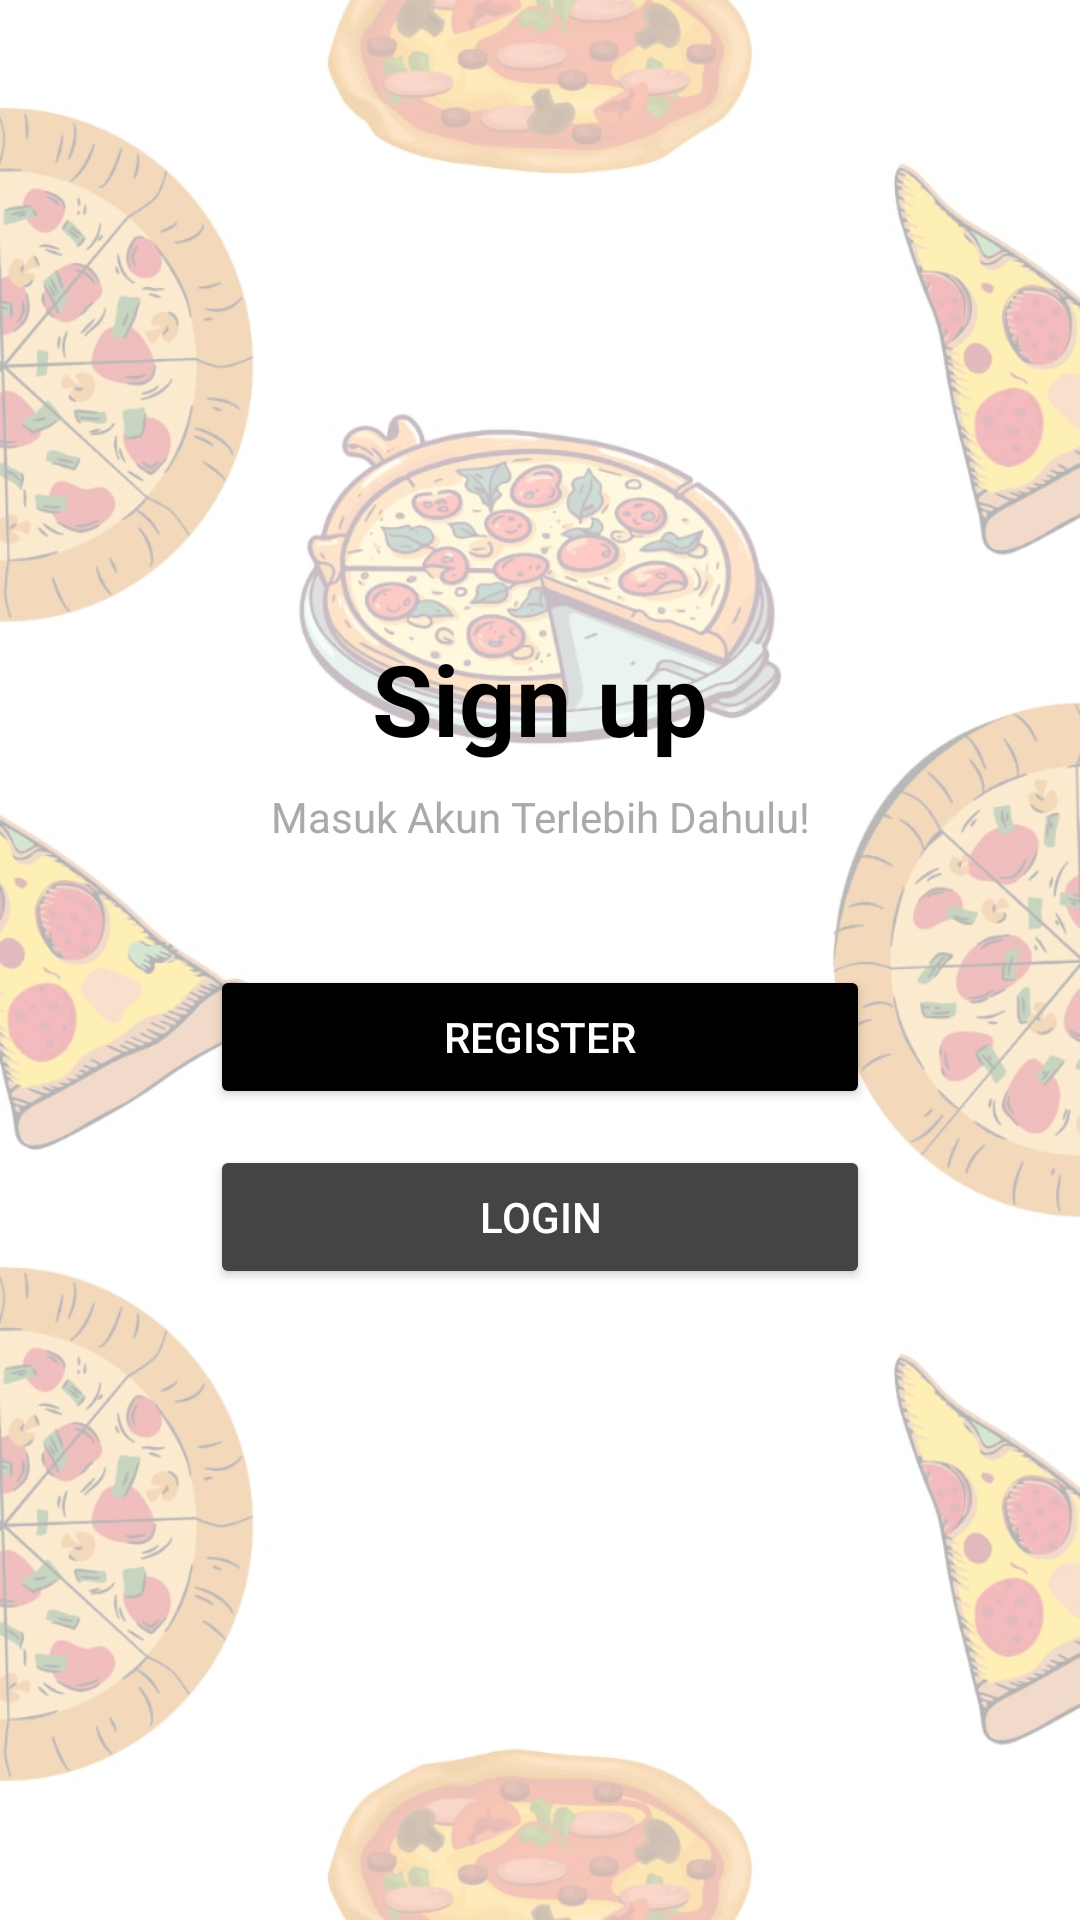

Layout XML and referenced resources for this Android screen:
<!-- AndroidManifest.xml: application theme Theme.AppPesenMakanan -->
<!-- res/layout/activity_sign_up.xml -->
<?xml version="1.0" encoding="utf-8"?>
<androidx.constraintlayout.widget.ConstraintLayout xmlns:android="http://schemas.android.com/apk/res/android"
    xmlns:app="http://schemas.android.com/apk/res-auto"
    xmlns:tools="http://schemas.android.com/tools"
    android:layout_width="match_parent"
    android:layout_height="match_parent"
    android:background="@drawable/background_pizza"
    tools:context=".SignUpActivity">

    
    <View
        android:id="@+id/overlay"
        android:layout_width="0dp"
        android:layout_height="0dp"
        android:background="#B3FFFFFF"
        app:layout_constraintTop_toTopOf="parent"
        app:layout_constraintBottom_toBottomOf="parent"
        app:layout_constraintStart_toStartOf="parent"
        app:layout_constraintEnd_toEndOf="parent" />

    
    <LinearLayout
        android:layout_width="wrap_content"
        android:layout_height="wrap_content"
        android:orientation="vertical"
        android:gravity="center_horizontal"
        app:layout_constraintTop_toTopOf="parent"
        app:layout_constraintBottom_toBottomOf="parent"
        app:layout_constraintStart_toStartOf="parent"
        app:layout_constraintEnd_toEndOf="parent"
        android:padding="24dp">

        
        <TextView
            android:id="@+id/tvTitle"
            android:layout_width="wrap_content"
            android:layout_height="wrap_content"
            android:text="Sign up"
            android:textColor="@android:color/black"
            android:textSize="33sp"
            android:textStyle="bold"
            android:layout_marginBottom="8dp" />

        
        <TextView
            android:id="@+id/tvDesc"
            android:layout_width="300dp"
            android:layout_height="wrap_content"
            android:text="Masuk Akun Terlebih Dahulu!"
            android:textColor="@android:color/darker_gray"
            android:textSize="14sp"
            android:gravity="center"
            android:layout_marginBottom="40dp" />

        
        <Button
            android:id="@+id/btnRegister"
            android:layout_width="220dp"
            android:layout_height="wrap_content"
            android:text="Register"
            android:textColor="@android:color/white"
            android:backgroundTint="@android:color/black"
            android:padding="10dp"
            android:layout_marginBottom="12dp" />

        
        <Button
            android:id="@+id/btnLogin"
            android:layout_width="220dp"
            android:layout_height="wrap_content"
            android:text="Login"
            android:textColor="@android:color/white"
            android:backgroundTint="#444444"
            android:padding="10dp" />
    </LinearLayout>

</androidx.constraintlayout.widget.ConstraintLayout>
<!-- resources referenced by this layout -->
<resources>
  <!-- drawable background_pizza: jpg bitmap (drawable, 137671 bytes) -->
  <style name="Theme.AppPesenMakanan" parent="Base.Theme.AppPesenMakanan" />
  <style name="Base.Theme.AppPesenMakanan" parent="Theme.Material3.DayNight.NoActionBar">
          
          
      </style>
</resources>
